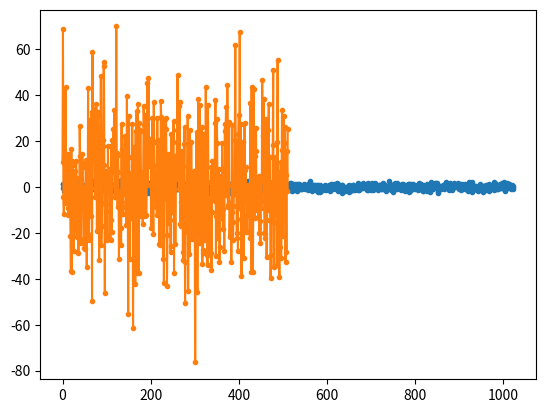

Write Python code to recreate this figure.
import numpy as np
import matplotlib.pyplot as plt

N = 1024  # number of samples to simulate, choose any number you want
x = np.random.randn(N)
plt.plot(x, ".-")
plt.show()

X = np.fft.fftshift(np.fft.fft(x))
X = X[
    N // 2 :
]  # only look at positive frequencies.  remember // is just an integer divide
plt.plot(np.real(X), ".-")
plt.show()
